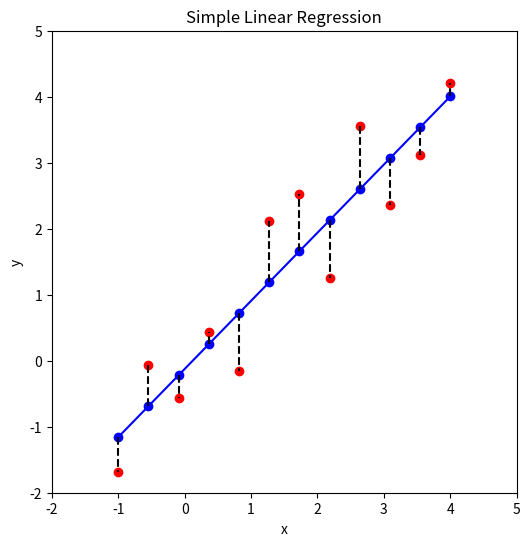

Write Python code to recreate this figure. (Note: this script raises an exception after producing the figure.)
import os
import matplotlib.pyplot as plt
import numpy as np

plt.rcParams["figure.figsize"] = (6, 6)


save = True
x = np.linspace(-1, 4, 12)
y = x.copy()
np.random.seed(12)
y += 2 * (np.random.random(y.shape) - 0.5)
f = np.poly1d(np.polyfit(x, y, 1))
plt.scatter(x, y, c="r")
plt.scatter(x, f(x), c="b")
plt.plot(x, f(x), c="b")
plt.plot((x, x), (f(x), y), c="k", ls="--")
plt.title("Simple Linear Regression")
plt.xlabel("x")
plt.ylabel("y")
plt.xlim(-2, 5)
plt.ylim(-2, 5)
if save:
    rel_path = "assets/images/posts/2021-02-11-fixed-point-deming-regression/simple_least_squares.png"
    p = os.path.abspath(os.getcwd())
    for i in range(3):
        p = os.path.dirname(p)
    plt.savefig(os.path.relpath(os.path.join(p, rel_path)))
plt.show()
